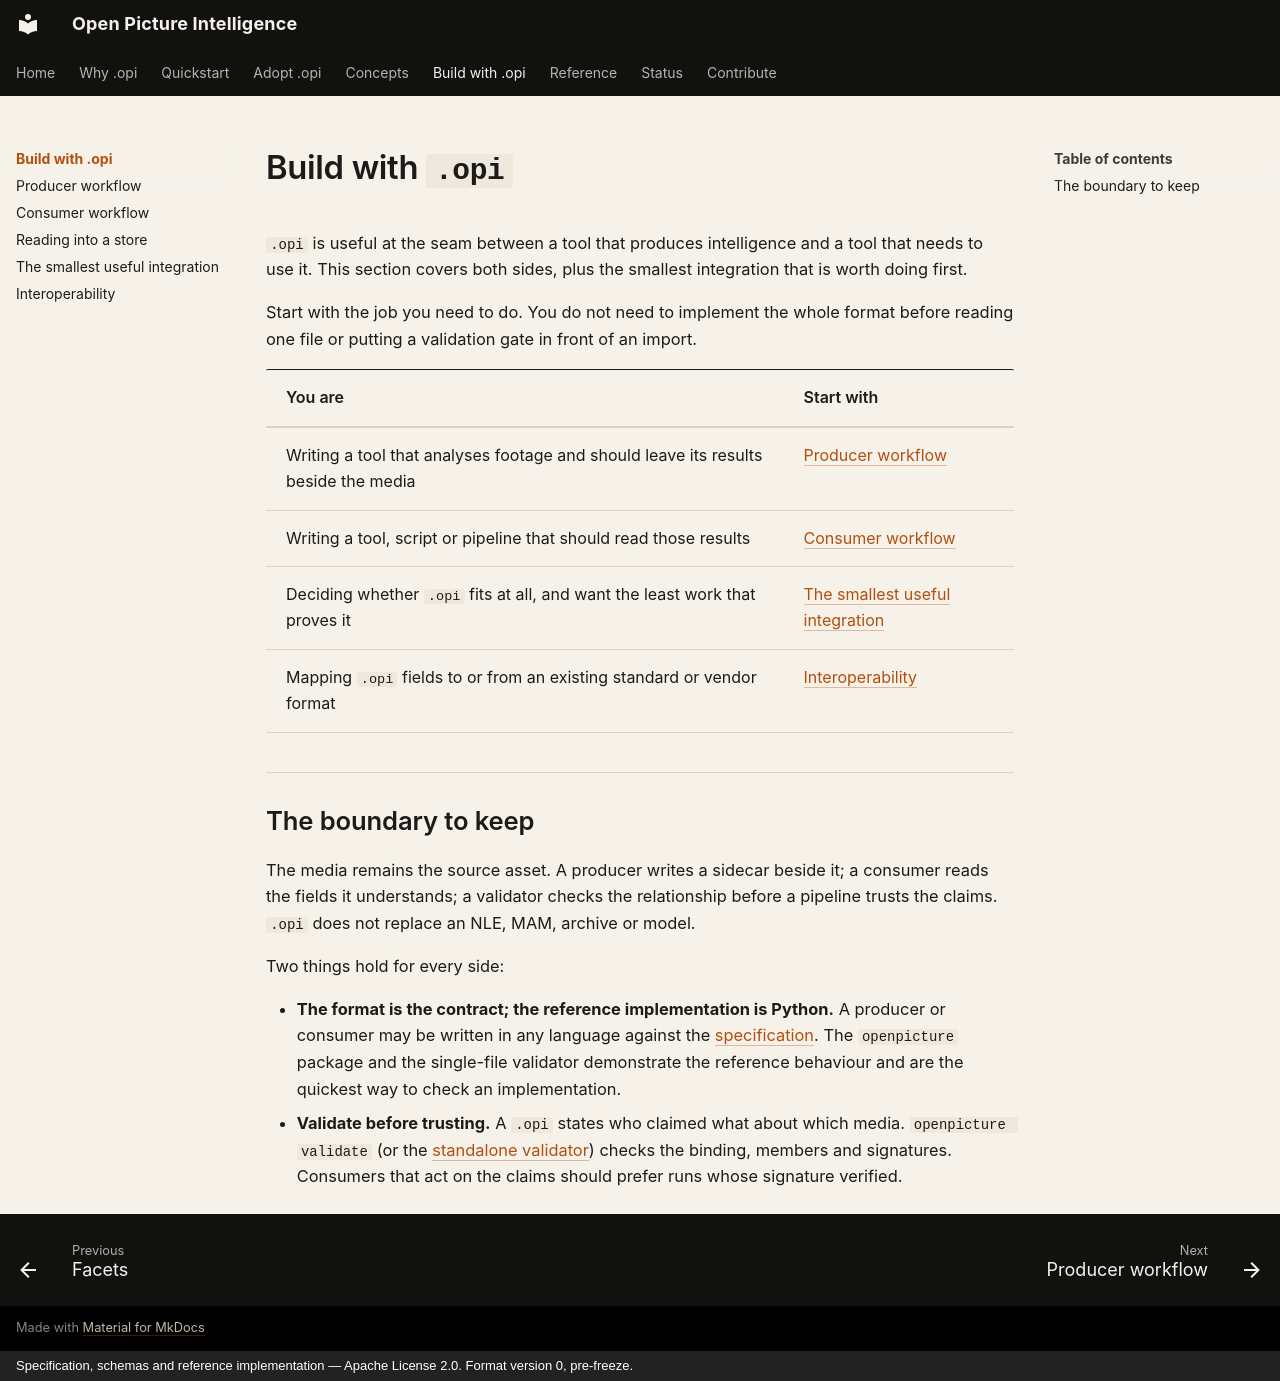

repository: openpictureintelligence/opi · page: build/index.html · generator: mkdocs · copyright: Specification, schemas and reference implementation — Apache License 2.0. Format version 0, pre-freeze.

# Build with `.opi`

`.opi` is useful at the seam between a tool that produces intelligence and a
tool that needs to use it. This section covers both sides, plus the smallest
integration that is worth doing first.

Start with the job you need to do. You do not need to implement the whole
format before reading one file or putting a validation gate in front of an
import.

| You are | Start with |
|---|---|
| Writing a tool that analyses footage and should leave its results beside the media | [Producer workflow](producers.md) |
| Writing a tool, script or pipeline that should read those results | [Consumer workflow](consumers.md) |
| Deciding whether `.opi` fits at all, and want the least work that proves it | [The smallest useful integration](integration.md) |
| Mapping `.opi` fields to or from an existing standard or vendor format | [Interoperability](interop.md) |

## The boundary to keep

The media remains the source asset. A producer writes a sidecar beside it; a
consumer reads the fields it understands; a validator checks the relationship
before a pipeline trusts the claims. `.opi` does not replace an NLE, MAM,
archive or model.

Two things hold for every side:

- **The format is the contract; the reference implementation is Python.** A
  producer or consumer may be written in any language against the
  [specification](../spec/index.md). The `openpicture` package and the
  single-file validator demonstrate the reference behaviour and are the
  quickest way to check an implementation.
- **Validate before trusting.** A `.opi` states who claimed what about which
  media. `openpicture validate` (or the [standalone
  validator](../reference/validator.md)) checks the binding, members and
  signatures. Consumers that act on the claims should prefer runs whose
  signature verified.
